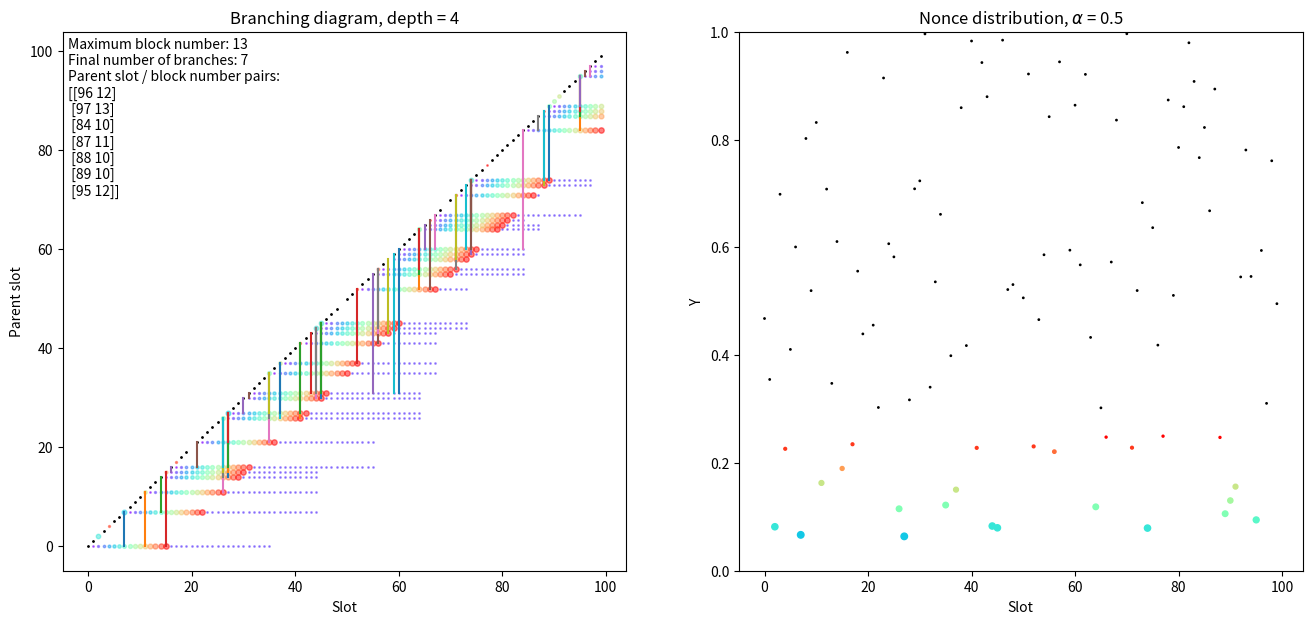

Here is the Python script that generated this plot:
import numpy as np
import matplotlib.pyplot as plt
import matplotlib.cm as cm

# AMS 2021: Visualization of nothing-at-stake branching
# Local difficulty adjustments are shown with tracer colors in the branching diagram (left).
# Adversarial pseudo-predictable nonces are shown in the nonce distribution (right).
# The pseudo-predictable nonces are super-imposed along the diagonal of the branching diagram.
# Vertical solid lines represent extensions, many extensions may overlap with random colors to show complexity.
# Automata are represented as branches (parent slot / block number pairs).
# Honest extensions assume 1-alpha resources split among each maximum length branch with distinct parent slots.

# Set seed for reproducibility
# np.random.seed(123)

# Number of Slots
N = 100
# Slots
x = np.arange(N)
# Adversarial nonces
ys = np.random.rand(N)
# Proportion of adversarial stake
alpha = 0.5
# Forging window
gamma = 15
# Snowplow amplitude
fa = 0.5
# Set slope of snowplow
c = 0.0
if gamma>0:
    c = fa/gamma
# Baseline difficulty
fb = 0.05
# Maximum difference between leading block number and viable branches
# branches with a gap greater than branchDepth are cut
branchDepth = 4

# Snowplow curve
def f(d):
    if d < gamma+1:
        return c*d
    else:
        return fb
       
# Staking threshold       
def phi(d,a):
    return 1.0 - (1.0-f(d))**a

# Nonce distribution plot area and colors
area = []
colors = []

# Generates the spectrum of colors for trails in branching diagram
def genSpectrum(g):
    if g>0:
        spec = cm.rainbow(np.linspace(0,1,g))
        spec = np.append(spec,[[0.0, 0.0, 0.0, 1.0]],axis=0)
        return spec
    else:
        return np.array([[1.0,0.0,0.0,1.0],[0.0, 0.0, 0.0, 1.0]])

spectrum = genSpectrum(gamma)

# Tracer points for nothing-at-stake branching
trails = np.zeros((N,N),dtype=int)

fig = plt.figure(figsize=(16,7))
subPlotLeft = fig.add_subplot(121)
subPlotRight = fig.add_subplot(122)

# Empty string with genesis prefix
# rows are branches, columns are parent slot / block number
branches = np.zeros((1, 2), dtype=int)
honestHeads = np.array([[0,1.0-alpha,0]])

i = 0
for y in ys:
    if gamma>0:
        if y > phi(gamma,alpha):
            area.append(1.0)
            colors.append(spectrum[gamma])
            subPlotLeft.scatter(x[i], x[i], s=1.0, c=spectrum[gamma].reshape(1,-1))
        else:
            j = gamma
            while y > phi(gamma-j,alpha):
                j = j - 1
            area.append(2.0*j)
            colors.append(spectrum[gamma-j])
            subPlotLeft.scatter(x[i], x[i], s=j, c=spectrum[gamma-j].reshape(1,-1),alpha=0.5)
    else:
        if y > phi(1,alpha):
            area.append(1.0)
            colors.append(spectrum[1])
            subPlotLeft.scatter(x[i], x[i], s=1.0, c=spectrum[1].reshape(1,-1))
        else:
            area.append(25.0)
            colors.append(spectrum[0])
            subPlotLeft.scatter(x[i], x[i], s=25.0, c=spectrum[0].reshape(1,-1),alpha=0.5)
    newParents = []
    for parentSlot in branches:
        oldParent = parentSlot[0]
        if y < phi(x[i]-parentSlot[0],alpha):
            newParents.append([parentSlot[0],parentSlot[1]])
            parentSlot[0] = x[i]
            parentSlot[1] = parentSlot[1]+1
            subPlotLeft.plot([x[i],x[i]],[oldParent,parentSlot[0]])
        if gamma>0:
            trails[oldParent,int(x[i])] = int(min(x[i]-oldParent,gamma+1))
        else:
            trails[oldParent,int(x[i])] = int(x[i]-oldParent)
    def honestTest():
        for head in honestHeads:
            if np.random.uniform(0.0,1.0) < phi(x[i]-head[0],head[1]):
                newParents.append([x[i],int(head[2]+1)])
                subPlotLeft.plot([x[i],x[i]],[oldParent,x[i]])
                return 0
        return 1
    test = honestTest()
    for entry in newParents:
        branches = np.vstack([branches, entry])
    branches = np.unique(branches, axis=0)
    slotSet = set()
    for parentSlot in branches:
        slotSet.add(parentSlot[0])
    parentSlotMaxBlockNumber = {x: -1 for x in slotSet}
    maxBlockNumber = 0
    for slot in slotSet:
        for entry in branches:
            if entry[0] == slot:
                if entry[1] > parentSlotMaxBlockNumber[slot]:
                    parentSlotMaxBlockNumber[slot] = entry[1]
                    maxBlockNumber = max(maxBlockNumber,parentSlotMaxBlockNumber[slot])
    branches = np.array(list(filter(lambda x: maxBlockNumber - x[1] < branchDepth, list(parentSlotMaxBlockNumber.items()))))
    if test<1:
        newHeads = []
        for branch in branches:
            if branch[1] == maxBlockNumber:
                newHeads.append(branch)
        print("H:"+str(len(newHeads)))
        honestHeads = np.empty([1,3])
        for newHead in newHeads:
            honestHeads = np.vstack([honestHeads,[newHead[0],(1.0-alpha)/len(newHeads),newHead[1]]])
    i = i+1

# Plot the tracer points of all branches
i = 0
j = 0
for n in np.arange(N):
    for m in np.arange(N):
        if gamma>0:
            if trails[i,j] < gamma+1 and trails[i,j] > 0:
                subPlotLeft.scatter(n,m,s=trails[i,j],c=spectrum[trails[i,j]-1].reshape(1,-1),alpha=0.5)
            if trails[i,j] > gamma:
                subPlotLeft.scatter(n,m,s=int(gamma*fb/fa),c=spectrum[int(gamma*fb/fa)].reshape(1,-1),alpha=0.5)
        else:
            if trails[i,j] > 0:
                subPlotLeft.scatter(n,m,s=1.0,c=spectrum[1].reshape(1,-1),alpha=0.5)
        i = i+1
    j = j+1
    i = 0

subPlotRight.scatter(x, ys, s=area, c=colors)
subPlotRight.set_xlabel("Slot")
subPlotRight.set_ylabel("Y")
subPlotRight.set_ylim([0.0,1.0])
subPlotRight.set_title("Nonce distribution, "+r'$\alpha$ = '+str(alpha))

maxL = 0
numBranch = 0
for parentSlot in branches:
    maxL = max(parentSlot[1],maxL)
    numBranch = numBranch+1
hudStr = ("Maximum block number: "+str(maxL))+("\nFinal number of branches: "+str(numBranch))+("\nParent slot / block number pairs:\n")+str(branches)
subPlotLeft.text(0.01, 0.99, hudStr, ha='left', va='top', transform=subPlotLeft.transAxes)
subPlotLeft.set_xlabel("Slot")
subPlotLeft.set_ylabel("Parent slot")
subPlotLeft.set_title("Branching diagram, depth = "+str(branchDepth))

plt.show()
